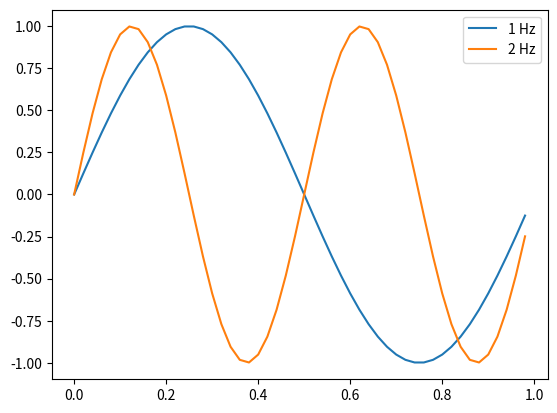

The matplotlib source for this figure: (Note: this script raises an exception after producing the figure.)
import numpy as np
import matplotlib.pyplot as plt

t = np.arange(0, 1, 0.02)
x = np.sin(2 * np.pi * 1 * t)
y = np.sin(2 * np.pi * 2 * t)

plt.plot(t, x, label = "1 Hz")
plt.plot(t, y, label = "2 Hz")
plt.legend()

plt.savefig("plot/continousTimeSignals.pdf")